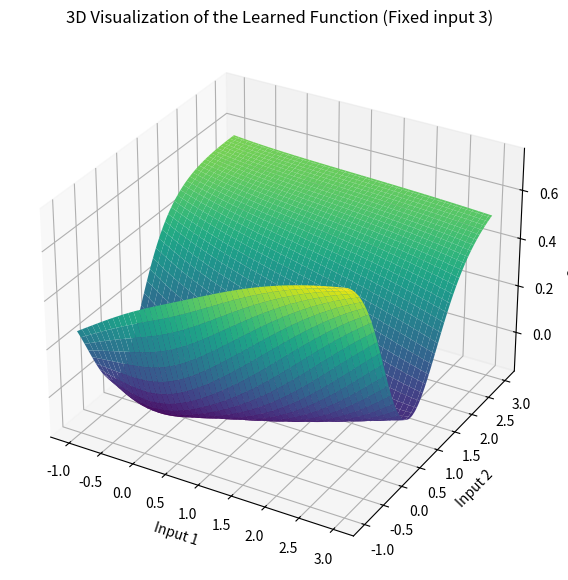

Here is the Python script that generated this plot:
import numpy as np
import matplotlib.pyplot as plt

# Assuming the weights are ordered such that each neuron's weights come sequentially,
# and the last weight for each neuron is the bias for that neuron.
# The given network has 3 input neurons, 4 neurons in each hidden layer, and 1 output neuron.

# Given weights and biases (assuming the last in each segment is a bias)
params = [
    0.751422278895, 0.992276309544, -0.370254443802, -0.41576721662,
    -0.270355879413, 0.95756719395, -0.334038998793, 0.969248052327,
    -0.366431430154, -0.239892987989, 0.865229332423, 0.954567012953,
    0.885822632415, -0.333025273147, 0.93616865497, -0.330658671224,
    -0.252887616715, 0.853033055712, -0.220978853104, 0.968214216579, 0.903943885408,
    0.825726986182, -0.308093341405, 0.316282346418, -0.940841996916, -0.452774706779,
    -0.636337264886, 0.671651747534, -0.898467136639, -0.771418594937, 0.452763913498,
    -0.386062284379, 0.694204146805, -0.316922982361, 0.880958069115, 0.832613181878,
    -0.528983509507, 0.907268250811, 1.3867600867, -0.464189662002, 0.737743255704
]

# Reshape parameters into weight matrices and bias vectors for each layer
# Input to hidden layer 1
W1 = np.array(params[0:12]).reshape(4, 3)
b1 = np.array(params[12:16]).reshape(4, 1)

# Hidden layer 1 to hidden layer 2
W2 = np.array(params[16:32]).reshape(4, 4)
b2 = np.array(params[32:36]).reshape(4, 1)

# Hidden layer 2 to output layer
W3 = np.array(params[36:40]).reshape(1, 4)
b3 = np.array(params[40]).reshape(1, 1)

# Activation function
def tanh(x):
    return np.tanh(x)


# Adjust the forward pass to properly handle the input for 3D plotting
def forward_pass_3d(X, Y):
    Z = np.zeros(X.shape)
    for i in range(X.shape[0]):
        for j in range(X.shape[1]):
            input_vector = np.array([[X[i, j]], [Y[i, j]], [0.0]])  # Third input fixed at 0
            H1 = tanh(np.dot(W1, input_vector) + b1)
            H2 = tanh(np.dot(W2, H1) + b2)
            Z[i, j] = tanh(np.dot(W3, H2) + b3)
    return Z

input_range = np.linspace(-1, 3, 100)
X, Y = np.meshgrid(input_range, input_range)
Z = np.zeros(X.shape)

# Use the function to compute the output Z for the 3D plot
Z = forward_pass_3d(X, Y)

# Create the 3D plot
fig = plt.figure(figsize=(10, 7))
ax = fig.add_subplot(111, projection='3d')

# Plot the surface
surf = ax.plot_surface(X, Y, Z, cmap='viridis', edgecolor='none')

# Set labels
ax.set_xlabel('Input 1')
ax.set_ylabel('Input 2')
ax.set_zlabel('Output')

# Title and color bar
plt.title('3D Visualization of the Learned Function (Fixed input 3)')


# Show plot
plt.show()
